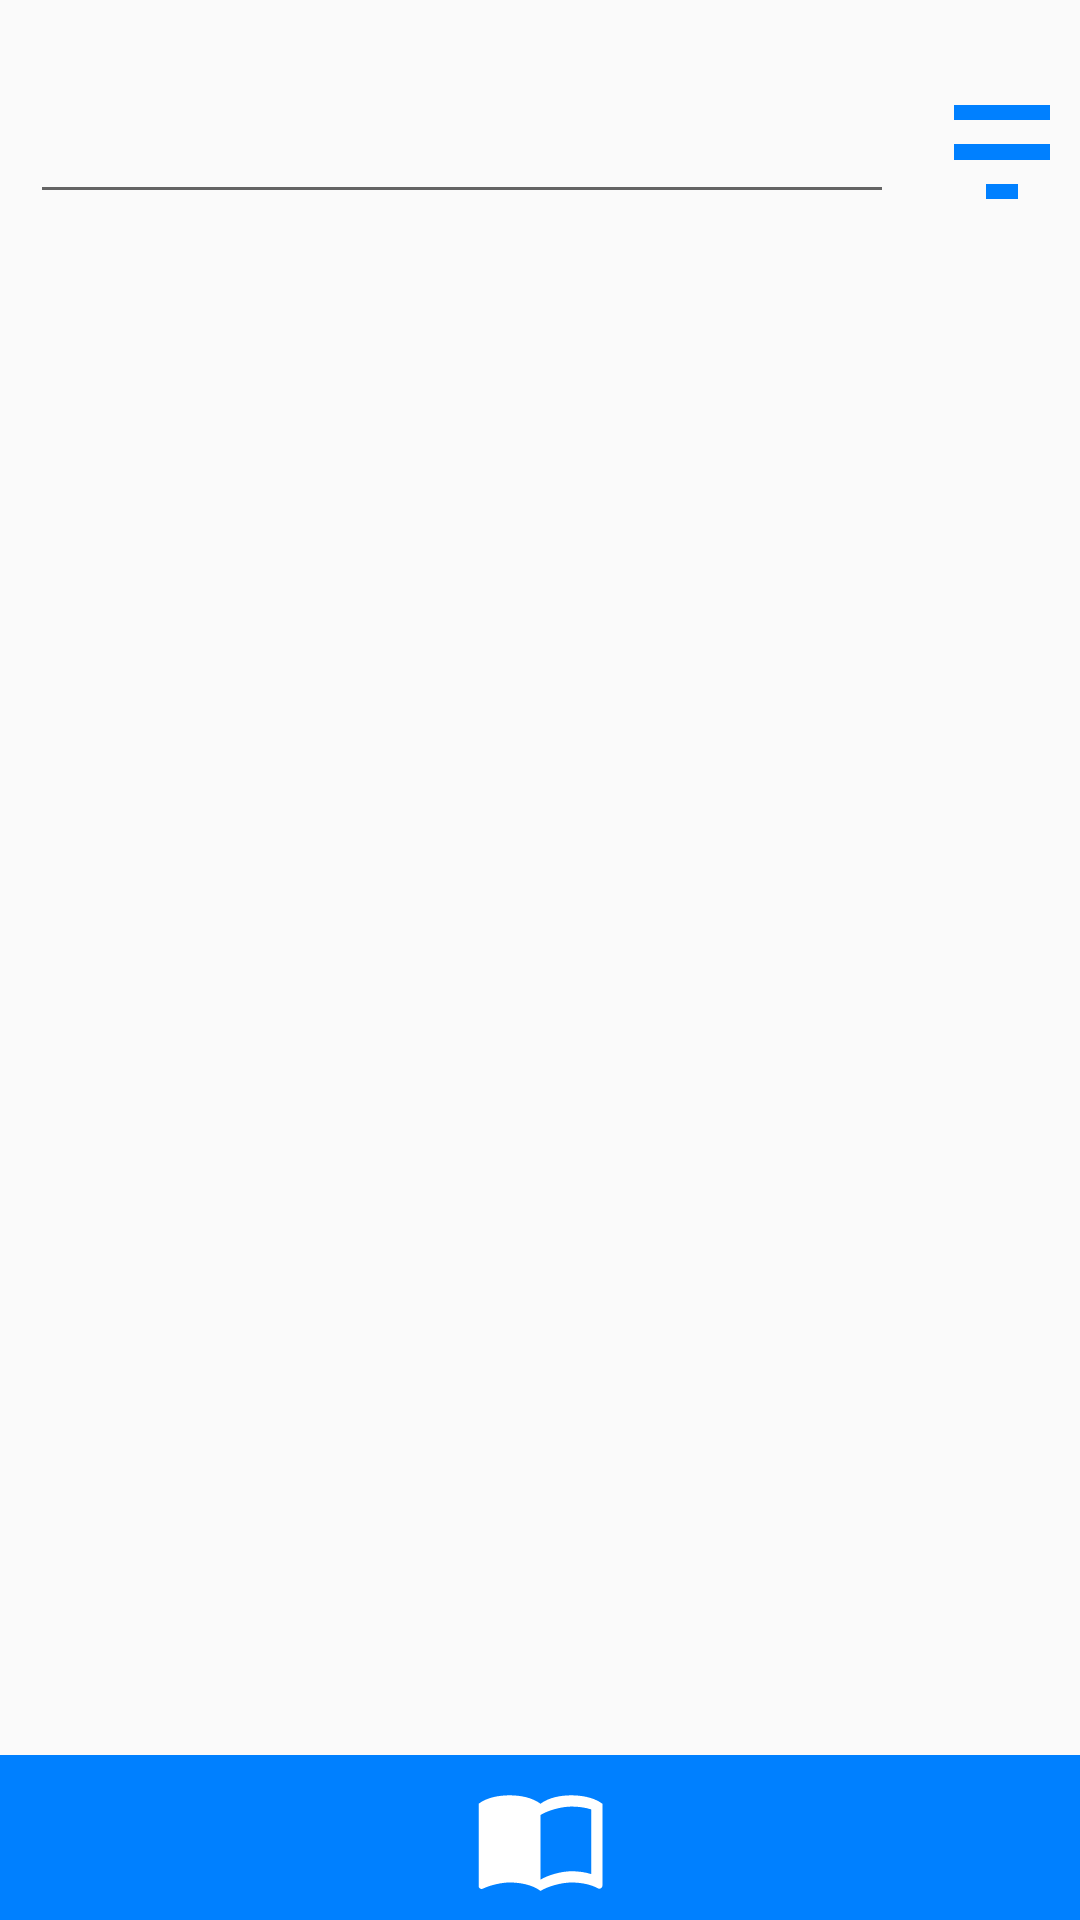

Produce the Android XML layout that renders to this screen, including the resource entries it uses.
<!-- AndroidManifest.xml: application theme AppTheme -->
<!-- res/layout/activity_bookshelf.xml -->
<?xml version="1.0" encoding="utf-8"?>
<androidx.constraintlayout.widget.ConstraintLayout xmlns:android="http://schemas.android.com/apk/res/android"
    xmlns:app="http://schemas.android.com/apk/res-auto"
    xmlns:tools="http://schemas.android.com/tools"
    android:layout_width="match_parent"
    android:layout_height="match_parent"
    tools:context=".ActivityBookshelf">

    <View
        android:id="@+id/top_div"
        android:layout_width="match_parent"
        android:layout_height="20dp"
        android:foreground="@color/colorPrimaryDark"
        app:layout_constraintTop_toTopOf="parent" />

    <LinearLayout
        android:id="@+id/top_bar"
        android:layout_width="match_parent"
        android:layout_height="wrap_content"
        android:layout_marginStart="10dp"
        android:layout_marginTop="10dp"
        android:layout_marginEnd="10dp"
        android:orientation="horizontal"
        app:layout_constraintEnd_toEndOf="parent"
        app:layout_constraintStart_toStartOf="parent"
        app:layout_constraintTop_toBottomOf="@id/top_div">

        <EditText
            android:id="@+id/search_editText"
            android:layout_width="match_parent"
            android:layout_height="wrap_content"
            android:layout_marginEnd="20dp"
            android:layout_weight="1"
            android:autofillHints="Search what you like"
            android:inputType="text" />

        <ImageButton
            android:id="@+id/filter_button"
            android:layout_width="wrap_content"
            android:layout_height="match_parent"
            android:layout_marginTop="5dp"
            android:layout_marginBottom="5dp"
            android:layout_weight="1"
            android:background="#000000FF"
            android:src="@drawable/ic_filter_list_blue_64dp" />

    </LinearLayout>

    <ScrollView
        android:id="@+id/booklist_scollView"
        android:layout_width="match_parent"
        android:layout_height="0dp"
        app:layout_constraintBottom_toTopOf="@id/favorite_shelf"
        app:layout_constraintTop_toBottomOf="@id/top_bar" />

    <LinearLayout
        android:id="@+id/favorite_shelf"
        android:layout_width="match_parent"
        android:layout_height="wrap_content"
        android:orientation="horizontal"
        android:background="@color/colorPrimaryDark"
        app:layout_constraintBottom_toBottomOf="parent">

        <ImageButton
            android:layout_width="match_parent"
            android:layout_height="45dp"
            android:scaleType="centerInside"
            android:layout_marginBottom="5dp"
            android:layout_marginTop="5dp"
            android:background="#000000FF"
            android:src="@drawable/ic_openedbook_contacts_white_64dp" />
    </LinearLayout>

</androidx.constraintlayout.widget.ConstraintLayout>
<!-- resources referenced by this layout -->
<resources>
  <color name="colorPrimaryDark">#0080FF</color>
  <!-- drawable ic_filter_list_blue_64dp (drawable) -->
  <vector android:height="64dp" android:tint="@color/colorPrimaryDark"
      android:viewportHeight="24.0" android:viewportWidth="24.0"
      android:width="64dp" xmlns:android="http://schemas.android.com/apk/res/android">
      <path android:fillColor="#FF000000" android:pathData="M10,18h4v-2h-4v2zM3,6v2h18L21,6L3,6zM6,13h12v-2L6,11v2z"/>
  </vector>
  <!-- drawable ic_openedbook_contacts_white_64dp (drawable) -->
  <vector android:height="64dp" android:tint="#FFFFFF"
      android:viewportHeight="24.0" android:viewportWidth="24.0"
      android:width="64dp" xmlns:android="http://schemas.android.com/apk/res/android">
      <path android:fillColor="#FF000000" android:pathData="M21,5c-1.11,-0.35 -2.33,-0.5 -3.5,-0.5 -1.95,0 -4.05,0.4 -5.5,1.5 -1.45,-1.1 -3.55,-1.5 -5.5,-1.5S2.45,4.9 1,6v14.65c0,0.25 0.25,0.5 0.5,0.5 0.1,0 0.15,-0.05 0.25,-0.05C3.1,20.45 5.05,20 6.5,20c1.95,0 4.05,0.4 5.5,1.5 1.35,-0.85 3.8,-1.5 5.5,-1.5 1.65,0 3.35,0.3 4.75,1.05 0.1,0.05 0.15,0.05 0.25,0.05 0.25,0 0.5,-0.25 0.5,-0.5L23,6c-0.6,-0.45 -1.25,-0.75 -2,-1zM21,18.5c-1.1,-0.35 -2.3,-0.5 -3.5,-0.5 -1.7,0 -4.15,0.65 -5.5,1.5L12,8c1.35,-0.85 3.8,-1.5 5.5,-1.5 1.2,0 2.4,0.15 3.5,0.5v11.5z"/>
  </vector>
  <style name="AppTheme" parent="Theme.AppCompat.Light.NoActionBar">
          
          <item name="colorPrimary">@color/colorPrimary</item>
          <item name="colorPrimaryDark">@color/colorPrimaryDark</item>
          <item name="colorAccent">@color/colorAccent</item>
      </style>
  <color name="colorPrimary">#00BBFF</color>
  <color name="colorAccent">#FF5722</color>
</resources>
